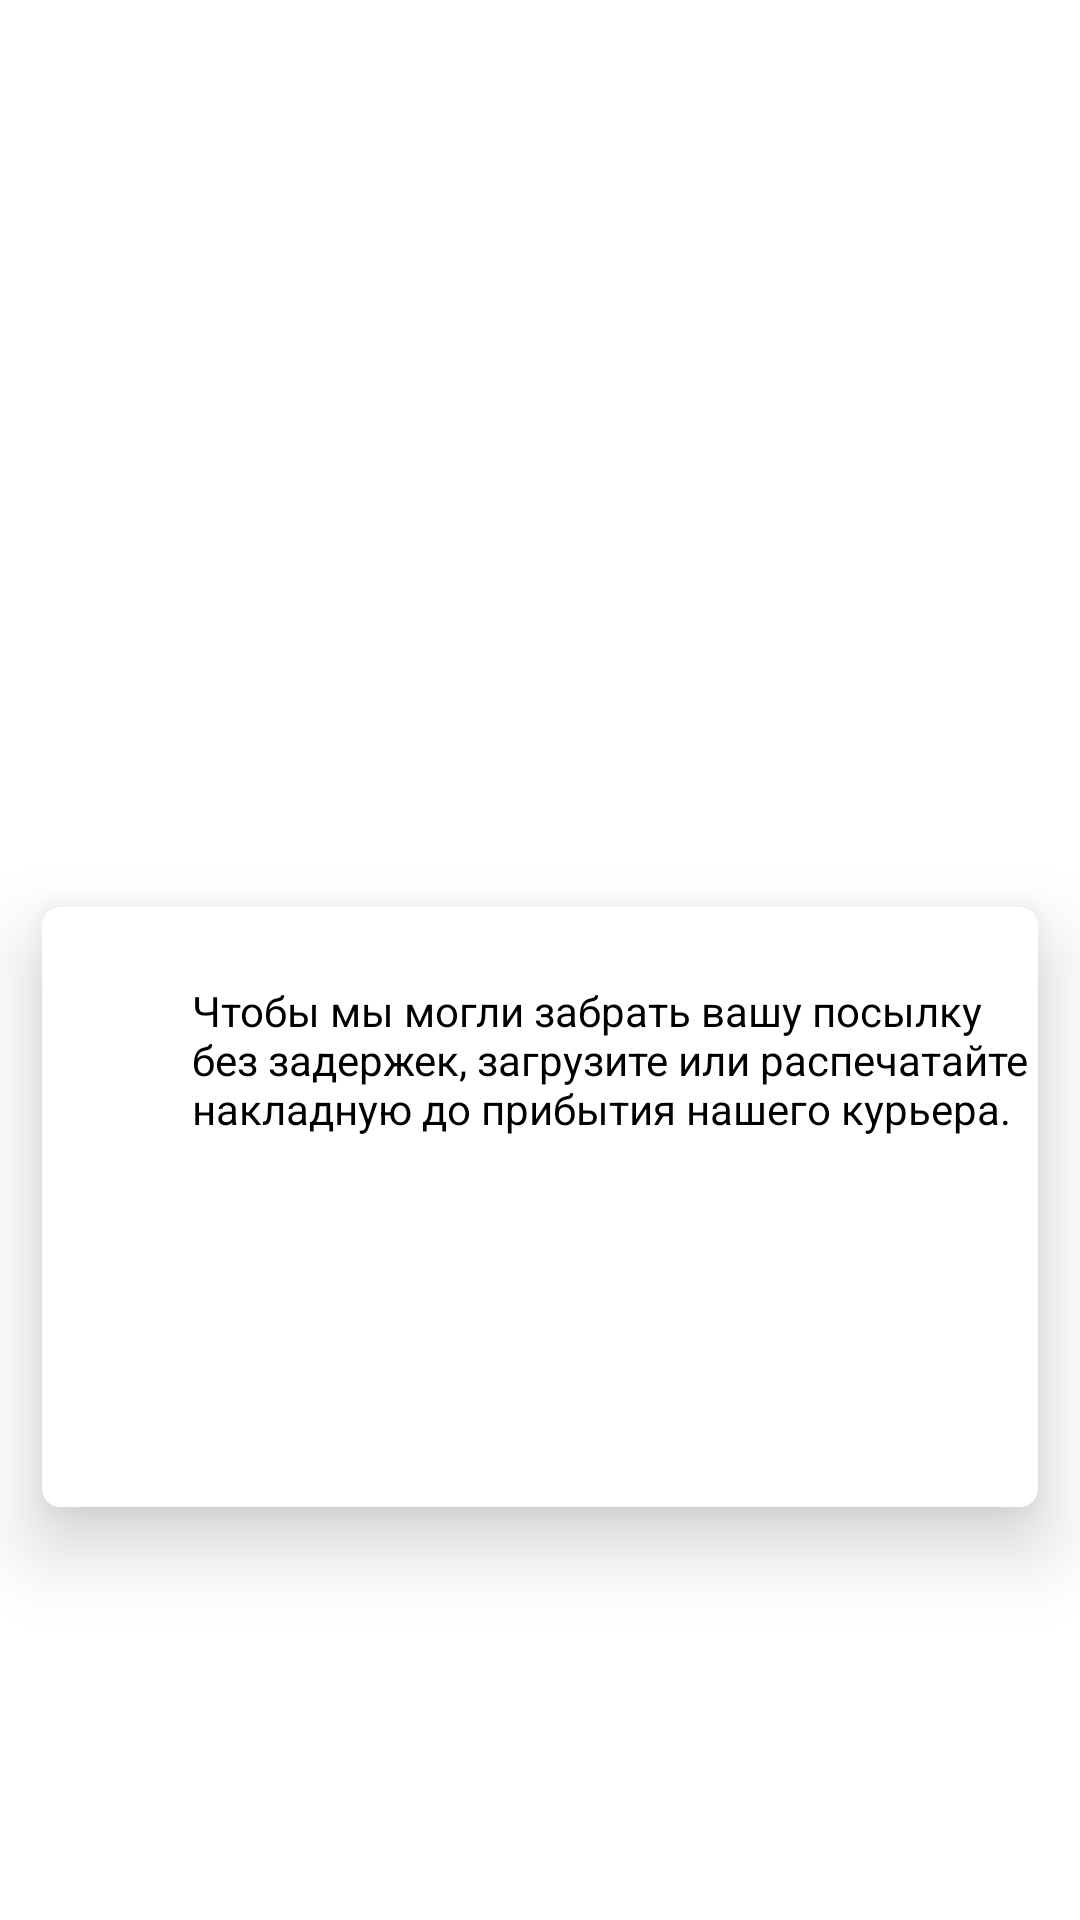

The Android layout XML behind this screen, and the referenced resources:
<!-- AndroidManifest.xml: application theme Theme.DoonkAnorGroup -->
<!-- res/layout/screen_frame.xml -->
<?xml version="1.0" encoding="utf-8"?>
<androidx.constraintlayout.widget.ConstraintLayout xmlns:android="http://schemas.android.com/apk/res/android"
    xmlns:app="http://schemas.android.com/apk/res-auto"
    android:layout_width="match_parent"
    android:layout_height="match_parent"
    android:background="@drawable/passajir_drawable">


    <androidx.cardview.widget.CardView
        android:layout_width="match_parent"
        android:layout_height="200dp"
        android:layout_margin="14dp"
        app:cardCornerRadius="6dp"
        app:cardElevation="15dp"
        app:layout_constraintBottom_toBottomOf="parent"
        app:layout_constraintLeft_toLeftOf="parent"
        app:layout_constraintRight_toRightOf="parent"
        app:layout_constraintTop_toTopOf="parent"
        app:layout_constraintVertical_bias="0.7">


        <androidx.constraintlayout.widget.ConstraintLayout
            android:layout_width="match_parent"
            android:layout_height="match_parent">

            <ImageView
                android:id="@+id/markFrame"
                android:layout_width="25dp"
                android:layout_height="25dp"
                android:layout_margin="25dp"
                android:src="@drawable/ic_menu"
                app:layout_constraintLeft_toLeftOf="parent"
                app:layout_constraintTop_toTopOf="parent" />

            <TextView
                android:layout_width="0dp"
                android:layout_height="wrap_content"
                android:text="Чтобы мы могли забрать вашу посылку без задержек, загрузите или распечатайте накладную до прибытия нашего курьера."
                android:textColor="@color/realBlack"
                android:textSize="14dp"
                app:layout_constraintLeft_toRightOf="@id/markFrame"
                app:layout_constraintRight_toRightOf="parent"
                app:layout_constraintTop_toTopOf="@id/markFrame" />

            <ImageView
                android:layout_width="wrap_content"
                android:layout_height="wrap_content" />
        </androidx.constraintlayout.widget.ConstraintLayout>

    </androidx.cardview.widget.CardView>

    <ImageView
        android:layout_width="match_parent"
        android:layout_height="250dp"
        android:background="@color/realWhite"
        app:layout_constraintBottom_toBottomOf="parent"
        app:layout_constraintLeft_toLeftOf="parent"
        app:layout_constraintRight_toRightOf="parent"
        app:layout_constraintTop_toTopOf="parent"
        app:layout_constraintVertical_bias="1" />


</androidx.constraintlayout.widget.ConstraintLayout>
<!-- resources referenced by this layout -->
<resources>
  <color name="realBlack">#000000</color>
  <color name="realWhite">#FFFFFF</color>
  <style name="Theme.DoonkAnorGroup" parent="Theme.MaterialComponents.DayNight.NoActionBar">
          
          <item name="colorPrimary">@color/nextBt</item>
          <item name="colorPrimaryVariant">@color/nextBt</item>
          <item name="colorOnPrimary">@color/white</item>
          
          <item name="colorSecondary">@color/teal_200</item>
          <item name="colorSecondaryVariant">@color/teal_700</item>
          <item name="colorOnSecondary">@color/black</item>
          
  
          <item name="android:statusBarColor">@color/nextBt</item>
          <item name="android:navigationBarColor">@color/nextBt</item>
          
      </style>
  <color name="nextBt">#27AE61</color>
  <color name="white">#FFFFFFFF</color>
  <color name="teal_200">#FF03DAC5</color>
  <color name="teal_700">#FF018786</color>
  <color name="black">#FF000000</color>
</resources>
